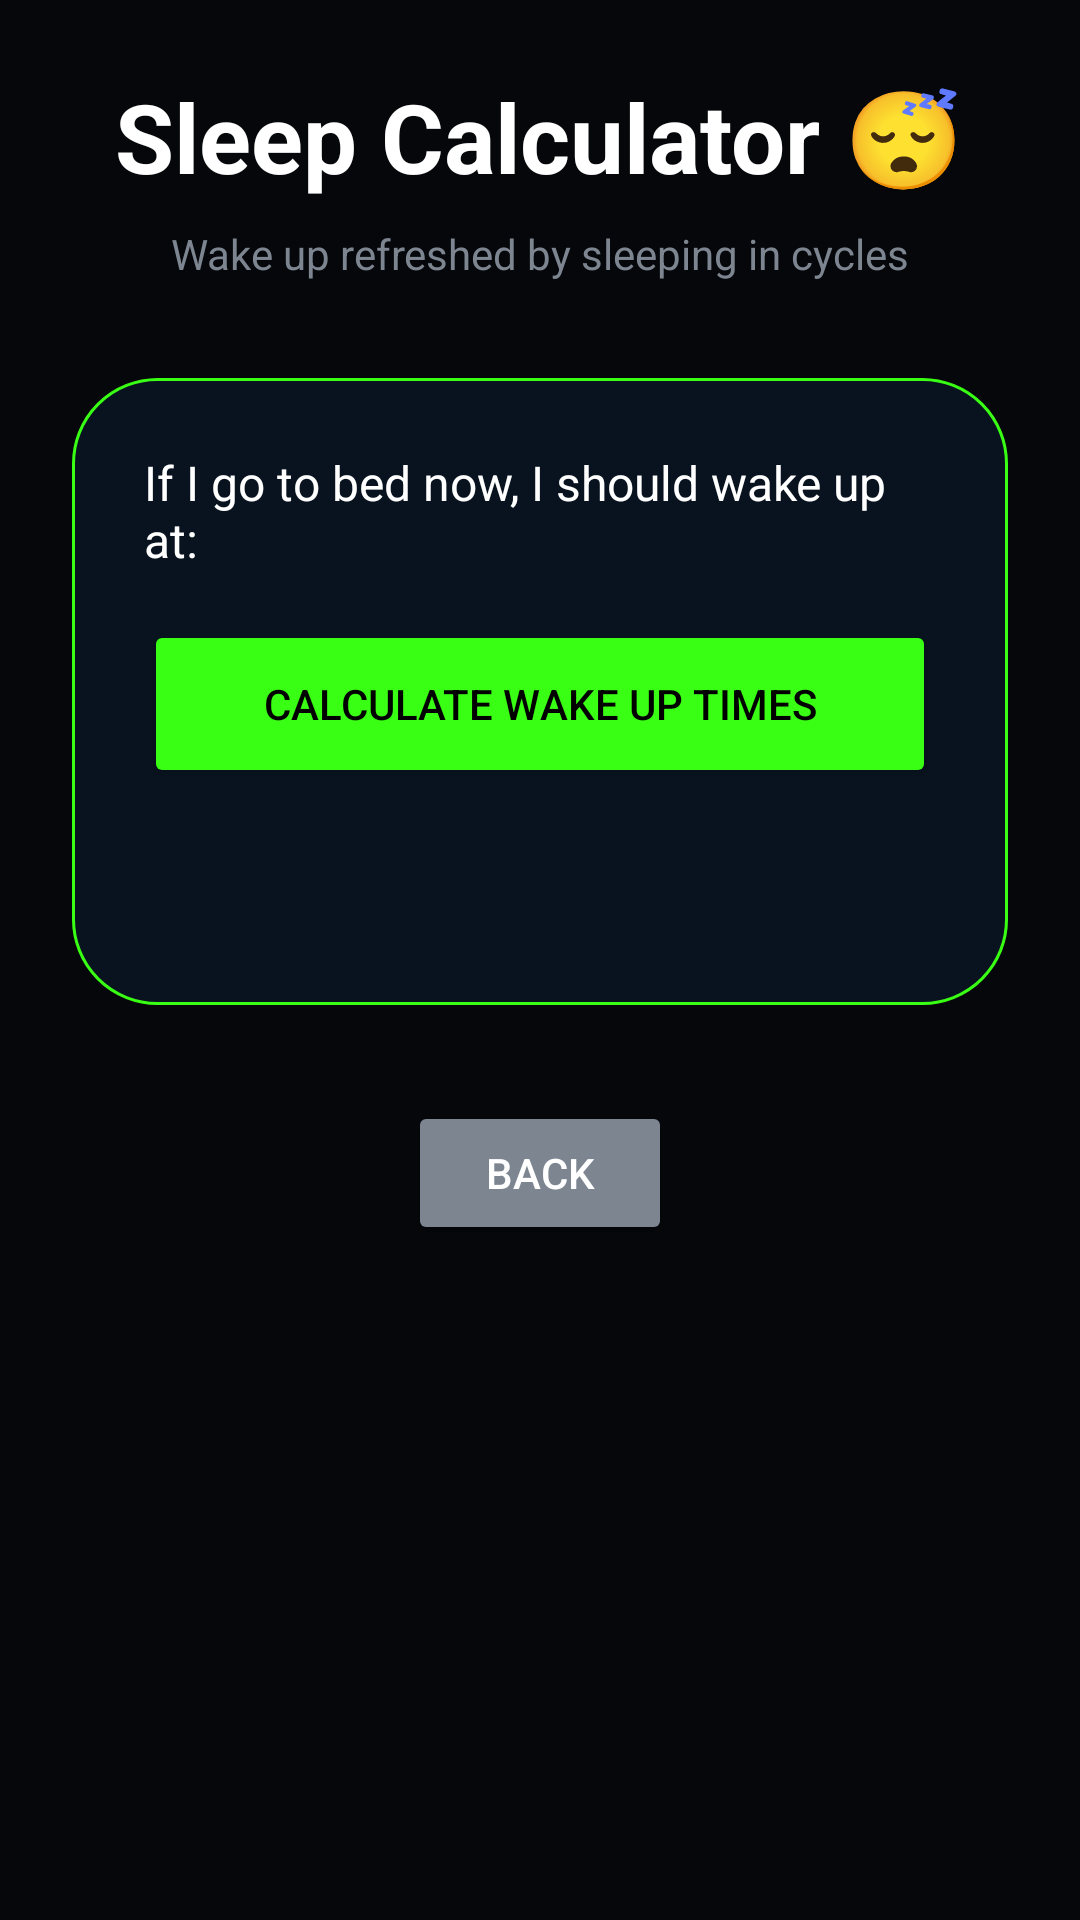

The Android layout XML behind this screen, and the referenced resources:
<!-- AndroidManifest.xml: application theme Theme.AppCompat.Light.NoActionBar -->
<!-- res/layout/activity_sleep_calculator.xml -->
<?xml version="1.0" encoding="utf-8"?>
<ScrollView xmlns:android="http://schemas.android.com/apk/res/android"
    android:layout_width="match_parent"
    android:layout_height="match_parent"
    android:background="#05070A"
    android:fillViewport="true">

    <LinearLayout
        android:layout_width="match_parent"
        android:layout_height="wrap_content"
        android:orientation="vertical"
        android:padding="24dp"
        android:paddingTop="80dp">

        <TextView
            android:layout_width="wrap_content"
            android:layout_height="wrap_content"
            android:text="Sleep Calculator 😴"
            android:textColor="#FFFFFF"
            android:textSize="32sp"
            android:textStyle="bold"
            android:layout_gravity="center"
            android:layout_marginBottom="8dp" />

        <TextView
            android:layout_width="wrap_content"
            android:layout_height="wrap_content"
            android:text="Wake up refreshed by sleeping in cycles"
            android:textColor="#7D8590"
            android:layout_gravity="center"
            android:layout_marginBottom="32dp" />

        <LinearLayout
            android:layout_width="match_parent"
            android:layout_height="wrap_content"
            android:orientation="vertical"
            android:background="@drawable/glass_card_green"
            android:padding="24dp">

            <TextView
                android:layout_width="wrap_content"
                android:layout_height="wrap_content"
                android:text="If I go to bed now, I should wake up at:"
                android:textColor="#FFFFFF"
                android:textSize="16sp"
                android:layout_marginBottom="16dp" />

            <Button
                android:id="@+id/btnCalculateSleep"
                android:layout_width="match_parent"
                android:layout_height="56dp"
                android:text="Calculate Wake Up Times"
                android:backgroundTint="#39FF14"
                android:textColor="#000000"
                android:layout_marginBottom="24dp" />

            <TextView
                android:id="@+id/sleepResultsText"
                android:layout_width="wrap_content"
                android:layout_height="wrap_content"
                android:text=""
                android:textColor="#39FF14"
                android:textSize="18sp"
                android:layout_gravity="center"
                android:lineSpacingExtra="8dp" />
        </LinearLayout>

        <Button
            android:id="@+id/btnBack"
            android:layout_width="wrap_content"
            android:layout_height="wrap_content"
            android:text="Back"
            android:backgroundTint="#7D8590"
            android:textColor="#FFFFFF"
            android:layout_gravity="center"
            android:layout_marginTop="32dp" />

    </LinearLayout>
</ScrollView>
<!-- resources referenced by this layout -->
<resources>
  <!-- drawable glass_card_green (drawable) -->
  <?xml version="1.0" encoding="utf-8"?>
  <shape xmlns:android="http://schemas.android.com/apk/res/android">
  
      <solid android:color="#08131F"/>
  
      <corners android:radius="28dp"/>
  
      <stroke
          android:width="1dp"
          android:color="#39FF14"/>
  
  </shape>
</resources>
